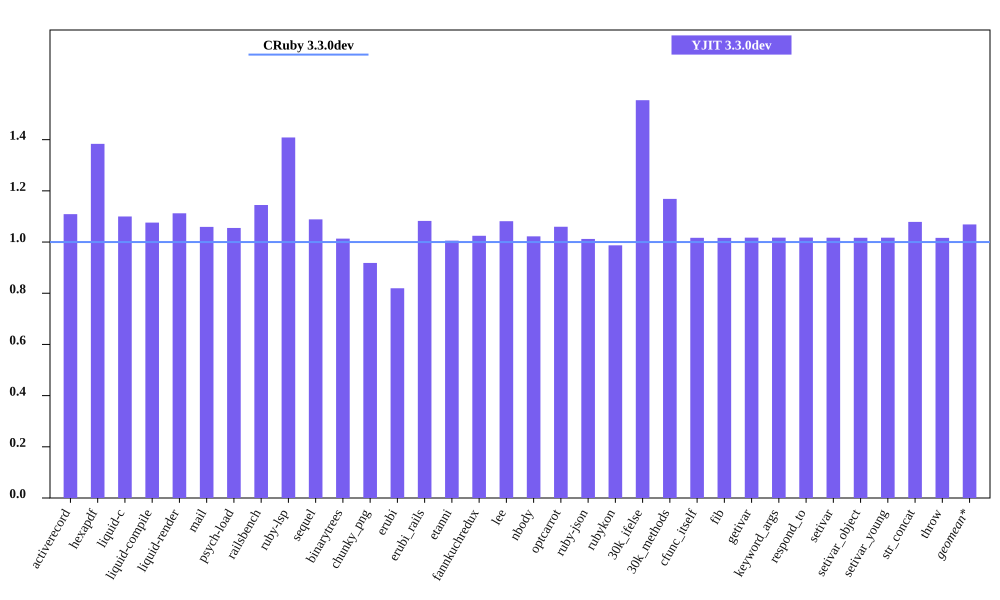

Source data for this figure (header and first rows):
bench, CRuby 3.3.0dev mem (MiB), YJIT 3.3.0dev mem (MiB), Inline Code, Outlined Code, YJIT Mem overhead
activerecord, 54.72, 60.69, 1, 1
hexapdf, 260, 359.7, 2, 2
liquid-c, 40.39, 44.43, 1, 1
liquid-compile, 38.61, 41.54, 1, 1
liquid-render, 36.41, 40.5, 1, 1
mail, 48.47, 51.34, 1, 1
psych-load, 36.76, 38.79, 1, 1
railsbench, 96.29, 110.2, 3, 3
ruby-lsp, 95.05, 133.9, 5, 5
sequel, 41.17, 44.82, 1, 1
binarytrees, 29.77, 30.17, 1, 1
chunky_png, 50.77, 46.63, 1, 1
erubi, 143.1, 117.2, 1, 1
erubi_rails, 93.94, 101.7, 2, 2
etanni, 155.9, 156.7, 1, 1
fannkuchredux, 23.95, 24.53, 1, 1
lee, 34.44, 37.25, 1, 1
nbody, 23.87, 24.4, 1, 1
optcarrot, 58.57, 62.07, 1, 1
ruby-json, 25.09, 25.4, 1, 1
rubykon, 59.48, 58.71, 1, 1
30k_ifelse, 65.88, 102.4, 6, 5
30k_methods, 54.79, 64.02, 2, 2
cfunc_itself, 23.84, 24.23, 1, 1
fib, 23.83, 24.22, 1, 1
getivar, 23.9, 24.31, 1, 1
keyword_args, 23.84, 24.25, 1, 1
respond_to, 23.91, 24.33, 1, 1
setivar, 23.91, 24.31, 1, 1
setivar_object, 23.84, 24.24, 1, 1
setivar_young, 23.84, 24.25, 1, 1
str_concat, 106.5, 114.9, 1, 1
throw, 23.89, 24.29, 1, 1
